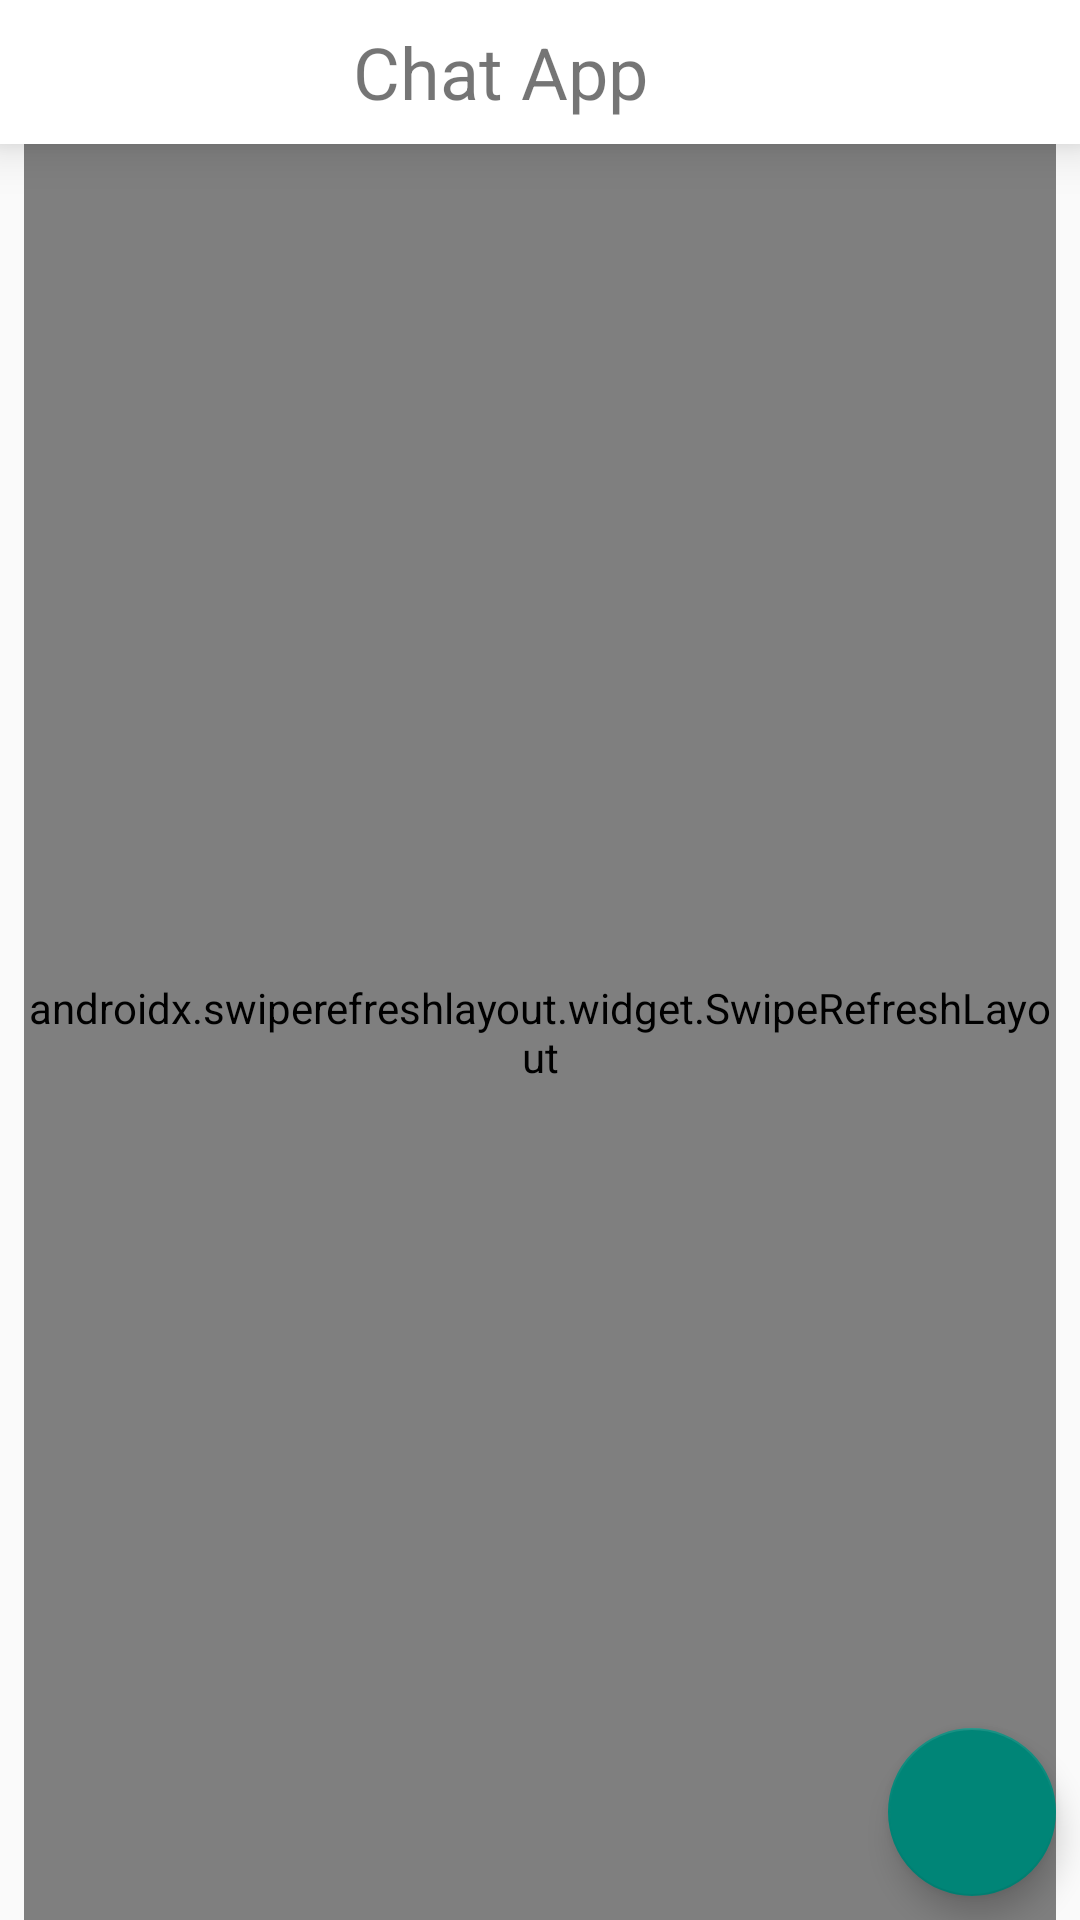

Android layout source for this screen:
<!-- AndroidManifest.xml: application theme Theme.AndroidApp -->
<!-- res/layout/activity_contact_list.xml -->
<?xml version="1.0" encoding="utf-8"?>
<androidx.constraintlayout.widget.ConstraintLayout
    xmlns:android="http://schemas.android.com/apk/res/android"
    xmlns:app="http://schemas.android.com/apk/res-auto"
    xmlns:tools="http://schemas.android.com/tools"
    android:layout_width="match_parent"
    android:layout_height="match_parent"
    tools:context=".chats.ContactListActivity">

    <LinearLayout
        android:layout_width="match_parent"
        android:layout_height="match_parent"
        android:orientation="vertical">
        <LinearLayout
            android:id="@+id/contact_list_action_bar_container"
            android:layout_width="match_parent"
            android:layout_height="@dimen/action_bar_height"
            app:layout_constraintTop_toTopOf="parent"
            app:layout_constraintLeft_toLeftOf="parent"
            android:orientation="horizontal"
            android:gravity="center"
            android:elevation="@dimen/bar_elevation"
            android:background="@color/white"
            android:weightSum="10">

            <ImageButton
                android:layout_width="wrap_content"
                android:layout_height="wrap_content"
                android:layout_weight="1"
                android:background="@color/white"
                android:clickable="true"
                android:contentDescription="@string/logout_img_btn_content_desc"
                android:focusable="true"
                android:minHeight="@dimen/action_bar_height"
                android:scaleType="fitCenter"
                android:src="@drawable/ic_left_arrow" />

            <TextView
                android:layout_width="wrap_content"
                android:layout_height="wrap_content"
                android:text="@string/contact_list_title"
                android:gravity="center"
                android:textSize="24sp"
                android:layout_weight="7"/>

            
            <TextView
                android:layout_width="wrap_content"
                android:layout_height="wrap_content"
                android:layout_weight="2" />

        </LinearLayout>

        <androidx.swiperefreshlayout.widget.SwipeRefreshLayout
            android:id="@+id/swiper_layout"
            android:layout_width="match_parent"
            android:layout_height="0dp"
            android:layout_weight="1"
            android:layout_marginStart="@dimen/contact_card_margin"
            android:layout_marginEnd="@dimen/contact_card_margin">

            <ListView
                android:id="@+id/contact_list_view"
                android:layout_width="match_parent"
                android:layout_height="match_parent"
                android:dividerHeight="@dimen/contact_list_divider_height" />

        </androidx.swiperefreshlayout.widget.SwipeRefreshLayout>
    </LinearLayout>

    <com.google.android.material.floatingactionbutton.FloatingActionButton
        android:id="@+id/contact_add_btn"
        android:layout_width="wrap_content"
        android:layout_height="wrap_content"
        app:layout_constraintRight_toRightOf="parent"
        app:layout_constraintBottom_toBottomOf="parent"
        android:layout_marginEnd="8dp"
        android:layout_marginBottom="8dp"
        android:src="@drawable/ic_add_img"
        android:contentDescription="@string/add_contact_btn_content_desc"
        android:clickable="true"
        android:focusable="true"/>

</androidx.constraintlayout.widget.ConstraintLayout>
<!-- resources referenced by this layout -->
<resources>
  <color name="white">#FFFFFFFF</color>
  <dimen name="action_bar_height">48dp</dimen>
  <dimen name="bar_elevation">10dp</dimen>
  <dimen name="contact_card_margin">8dp</dimen>
  <dimen name="contact_list_divider_height">3dp</dimen>
  <string name="add_contact_btn_content_desc">Add Contact</string>
  <string name="contact_list_title">Chat App</string>
  <string name="logout_img_btn_content_desc">Logout</string>
  <style name="Theme.AndroidApp" parent="Base.Theme.AndroidApp" />
  <style name="Base.Theme.AndroidApp" parent="Theme.AppCompat.DayNight.NoActionBar">
          
          
      </style>
</resources>
